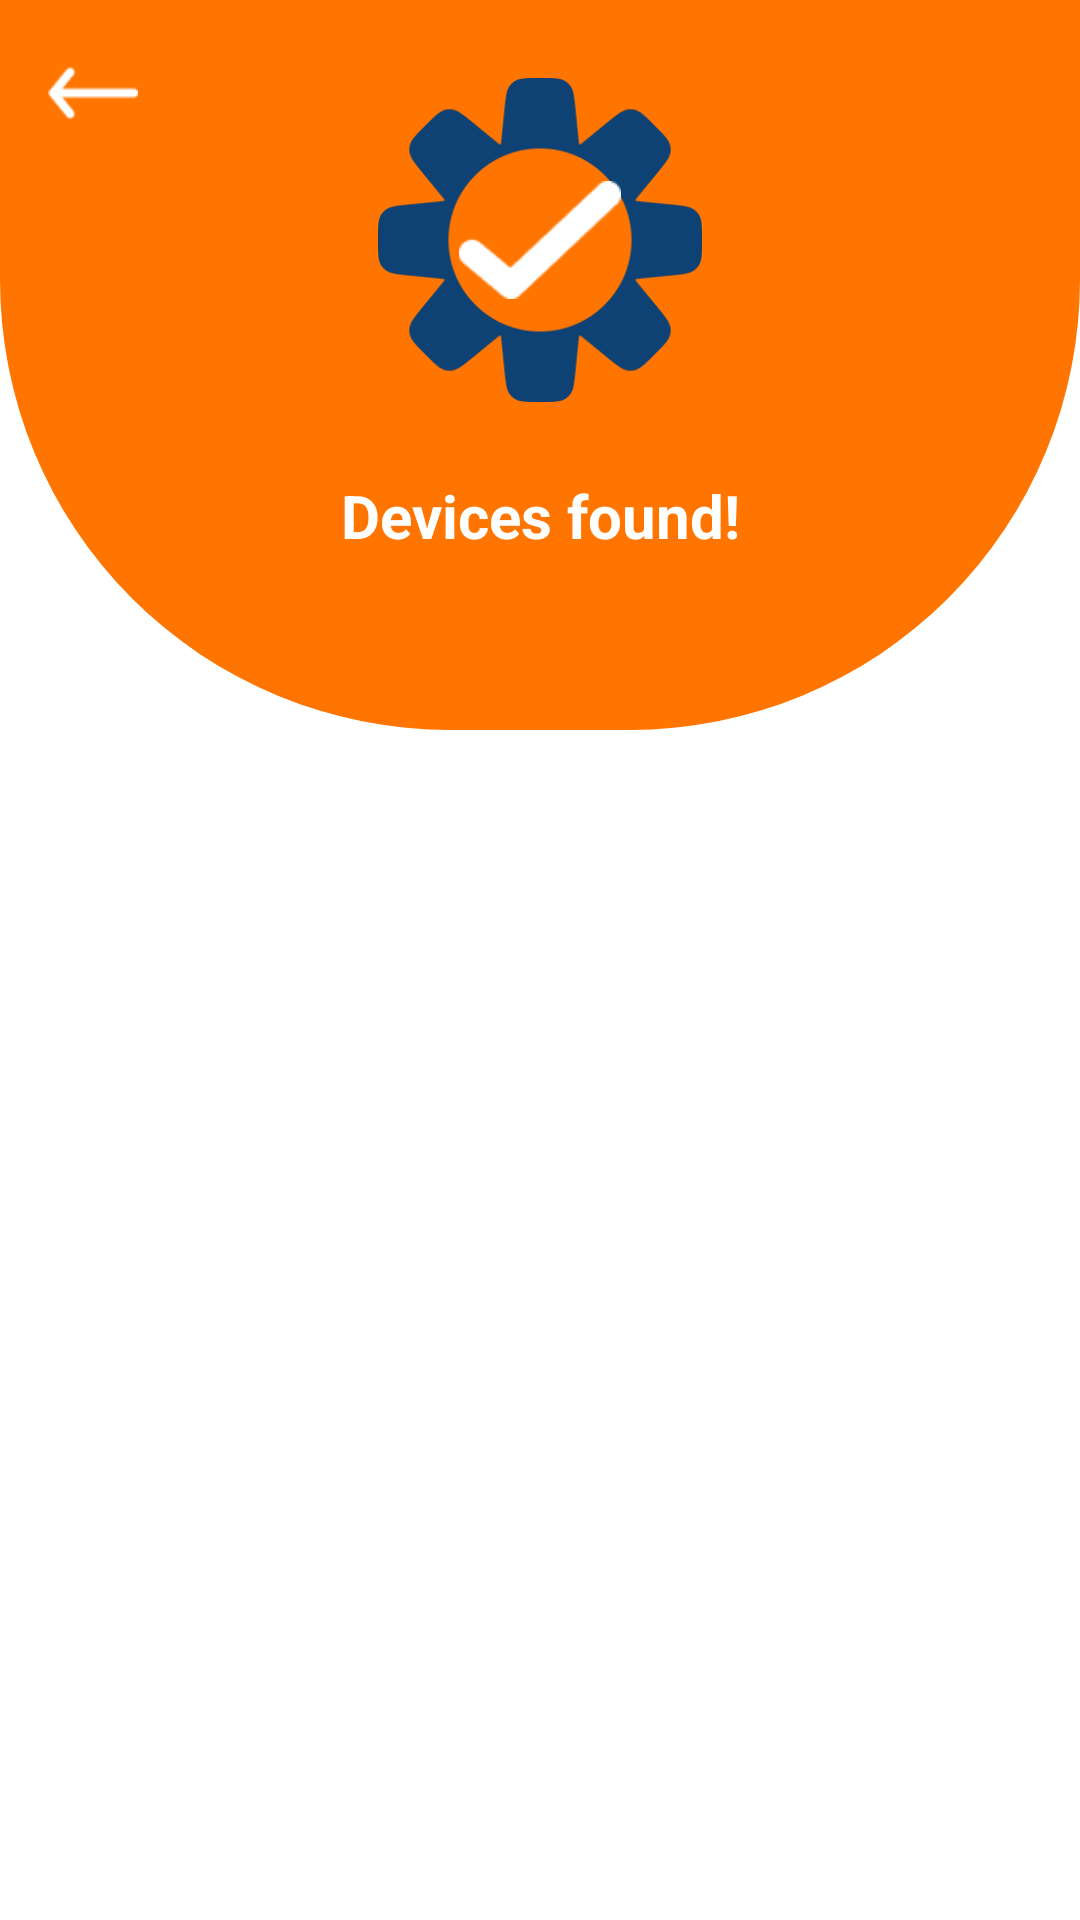

Write the Android layout XML for this screen, with the resource values it uses.
<!-- AndroidManifest.xml: application theme Theme.Androidapp -->
<!-- res/layout/activity_devices_found.xml -->
<androidx.constraintlayout.widget.ConstraintLayout xmlns:android="http://schemas.android.com/apk/res/android"
    xmlns:app="http://schemas.android.com/apk/res-auto"
    xmlns:tools="http://schemas.android.com/tools"
    android:id="@+id/rootLayout"
    android:layout_width="match_parent"
    android:layout_height="match_parent"
    android:background="#FFFFFF">

    
    <View
        android:id="@+id/topBackground"
        android:layout_width="0dp"
        android:layout_height="0dp"
        android:background="@drawable/rounded_top_background"
        app:layout_constraintTop_toTopOf="parent"
        app:layout_constraintHeight_percent="0.38"
        app:layout_constraintStart_toStartOf="parent"
        app:layout_constraintEnd_toEndOf="parent" />

    
    <androidx.constraintlayout.widget.ConstraintLayout
        android:id="@+id/imageOverlayContainer"
        android:layout_width="0dp"
        android:layout_height="0dp"
        app:layout_constraintTop_toTopOf="@id/topBackground"
        app:layout_constraintBottom_toBottomOf="@id/topBackground"
        app:layout_constraintStart_toStartOf="parent"
        app:layout_constraintEnd_toEndOf="parent">

        <ImageView
            android:id="@+id/gearImage"
            android:layout_width="0dp"
            android:layout_height="0dp"
            android:contentDescription="Gear"
            android:src="@drawable/gear"
            app:layout_constraintBottom_toBottomOf="parent"
            app:layout_constraintDimensionRatio="1:1"
            app:layout_constraintEnd_toEndOf="parent"
            app:layout_constraintStart_toStartOf="parent"
            app:layout_constraintTop_toTopOf="parent"
            app:layout_constraintVertical_bias="0.193"
            app:layout_constraintWidth_percent="0.3" />

        <ImageView
            android:id="@+id/tickImage"
            android:layout_width="0dp"
            android:layout_height="0dp"
            android:src="@drawable/tick"
            android:contentDescription="Tick"
            app:layout_constraintDimensionRatio="1:1"
            app:layout_constraintWidth_percent="0.15"
            app:layout_constraintTop_toTopOf="@id/gearImage"
            app:layout_constraintBottom_toBottomOf="@id/gearImage"
            app:layout_constraintStart_toStartOf="@id/gearImage"
            app:layout_constraintEnd_toEndOf="@id/gearImage" />

        
        <TextView
            android:id="@+id/devicesFoundText"
            android:layout_width="wrap_content"
            android:layout_height="wrap_content"
            android:layout_marginTop="100dp"
            android:text="Devices found!"
            android:textColor="@android:color/white"
            android:textSize="20sp"
            android:textStyle="bold"
            app:layout_constraintBottom_toBottomOf="parent"
            app:layout_constraintDimensionRatio="1:1"
            app:layout_constraintEnd_toEndOf="parent"
            app:layout_constraintStart_toStartOf="parent"
            app:layout_constraintTop_toTopOf="parent"
            tools:layout_editor_absoluteY="211dp" />
    </androidx.constraintlayout.widget.ConstraintLayout>

    
    <ImageView
        android:id="@+id/backButton"
        android:layout_width="30dp"
        android:layout_height="30dp"
        android:layout_margin="16dp"
        android:src="@drawable/back_button"
        android:contentDescription="Back"
        app:layout_constraintTop_toTopOf="parent"
        app:layout_constraintStart_toStartOf="parent" />


    
    <ScrollView
        android:id="@+id/scrollContainer"
        android:layout_width="0dp"
        android:layout_height="0dp"
        android:fillViewport="true"
        app:layout_constraintTop_toBottomOf="@id/topBackground"
        app:layout_constraintBottom_toBottomOf="parent"
        app:layout_constraintStart_toStartOf="parent"
        app:layout_constraintEnd_toEndOf="parent">

        <LinearLayout
            android:id="@+id/deviceContainer"
            android:layout_width="match_parent"
            android:layout_height="wrap_content"
            android:orientation="vertical"
            android:padding="16dp"
            android:gravity="center_horizontal" />
    </ScrollView>

</androidx.constraintlayout.widget.ConstraintLayout>
<!-- resources referenced by this layout -->
<resources>
  <!-- drawable back_button: png bitmap (drawable, 418 bytes) -->
  <!-- drawable gear: png bitmap (drawable, 10081 bytes) -->
  <!-- drawable rounded_top_background (drawable) -->
  <shape xmlns:android="http://schemas.android.com/apk/res/android"
      android:shape="rectangle">
      <solid android:color="@color/orange" />
      <corners android:topLeftRadius="0dp"
          android:topRightRadius="0dp"
          android:bottomLeftRadius="150dp"
          android:bottomRightRadius="150dp"/>
  </shape>
  <!-- drawable tick: png bitmap (drawable, 737 bytes) -->
  <style name="Theme.Androidapp" parent="Base.Theme.Androidapp" />
  <color name="orange">#FF7500</color>
  <style name="Base.Theme.Androidapp" parent="Theme.Material3.DayNight.NoActionBar">
          
          
      </style>
</resources>
